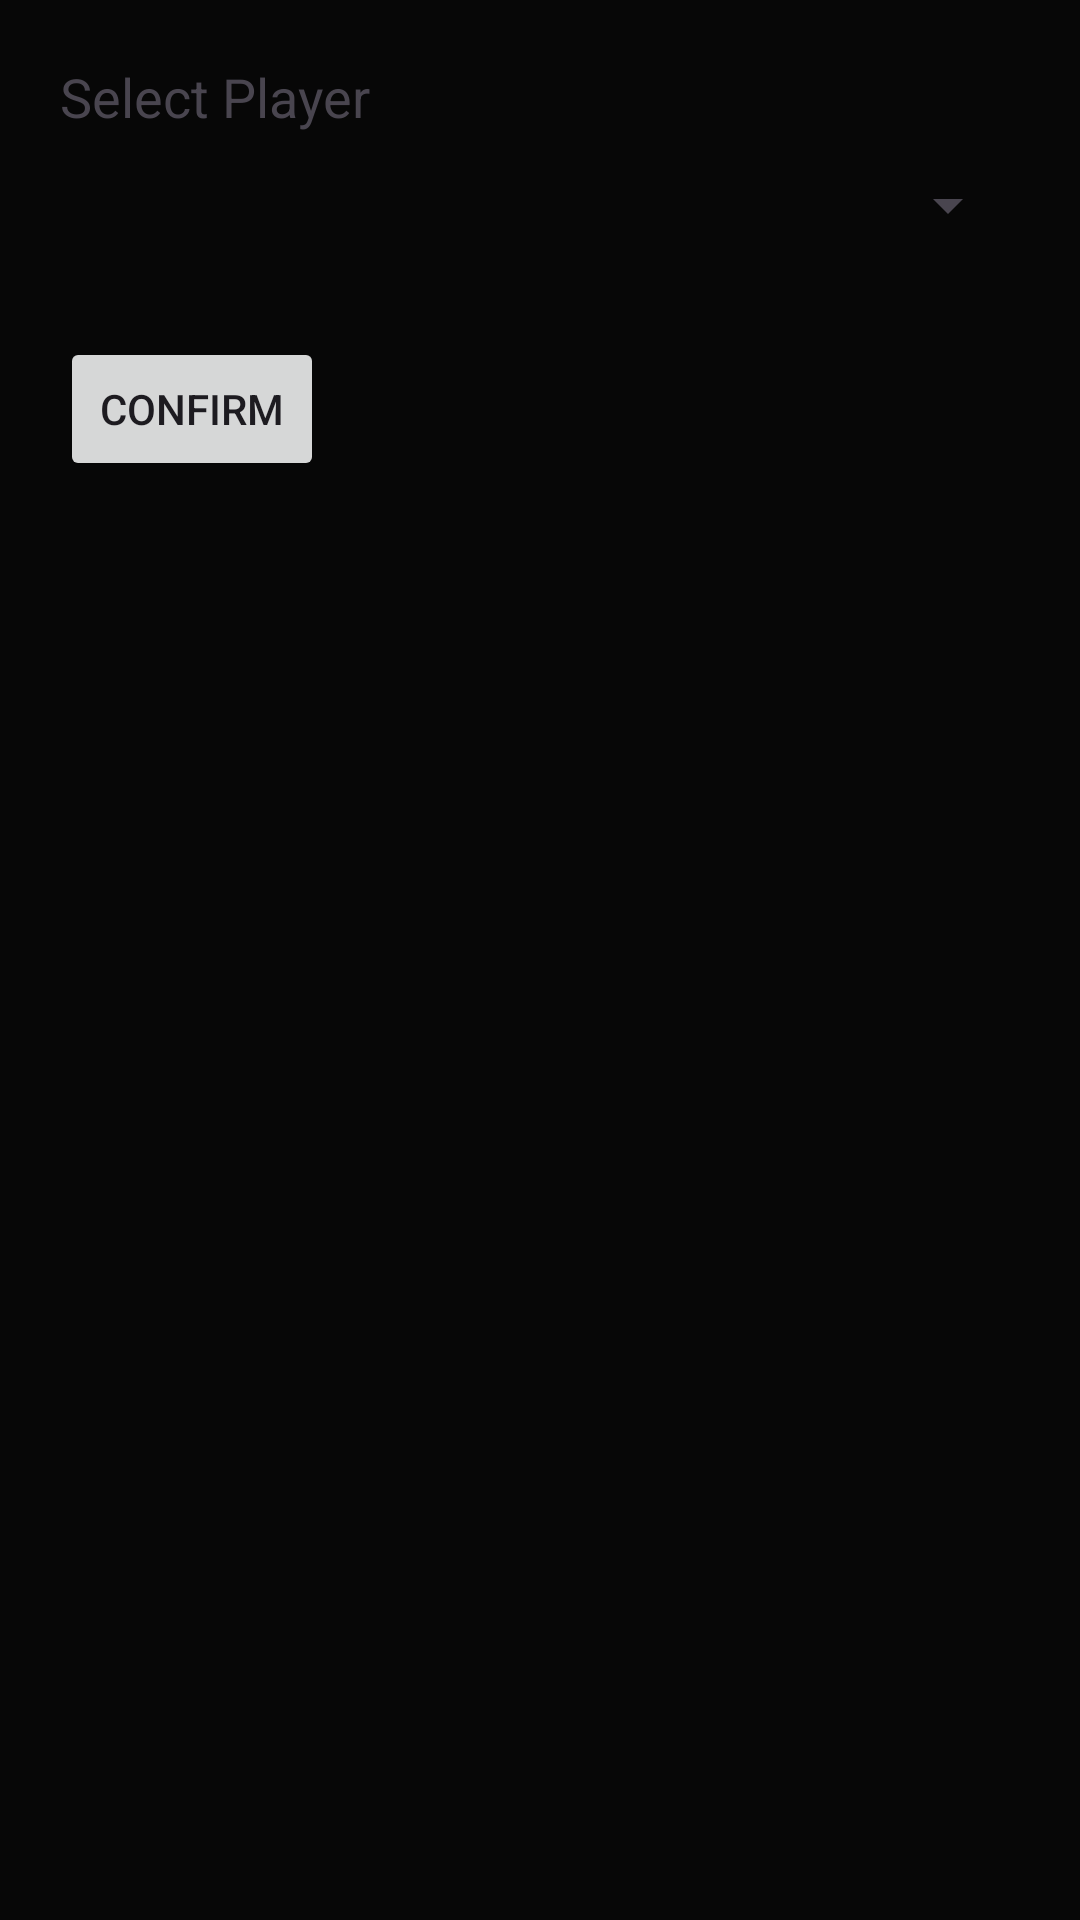

Layout XML and referenced resources for this Android screen:
<!-- AndroidManifest.xml: application theme Theme.FootyFlick -->
<!-- res/layout/popup_event_select_player.xml -->
<?xml version="1.0" encoding="utf-8"?>
<LinearLayout xmlns:android="http://schemas.android.com/apk/res/android"
    android:padding="20dp"
    android:layout_width="match_parent"
    android:layout_height="wrap_content"
    android:orientation="vertical">

    <TextView
        android:id="@+id/player_prompt"
        android:layout_width="wrap_content"
        android:layout_height="wrap_content"
        android:text="Select Player"
        android:textSize="18sp" />

    <Spinner
        android:id="@+id/player_spinner"
        android:layout_width="match_parent"
        android:layout_height="48dp" />

    <Button
        android:id="@+id/confirm_button"
        android:layout_width="wrap_content"
        android:layout_height="wrap_content"
        android:text="Confirm"
        android:layout_marginTop="20dp" />
</LinearLayout>
<!-- resources referenced by this layout -->
<resources>
  <style name="Theme.FootyFlick" parent="Base.Theme.FootyFlick" />
  <style name="Base.Theme.FootyFlick" parent="Theme.Material3.DayNight.NoActionBar">
          
          
          <item name="android:windowBackground">#070707</item>
      </style>
</resources>
